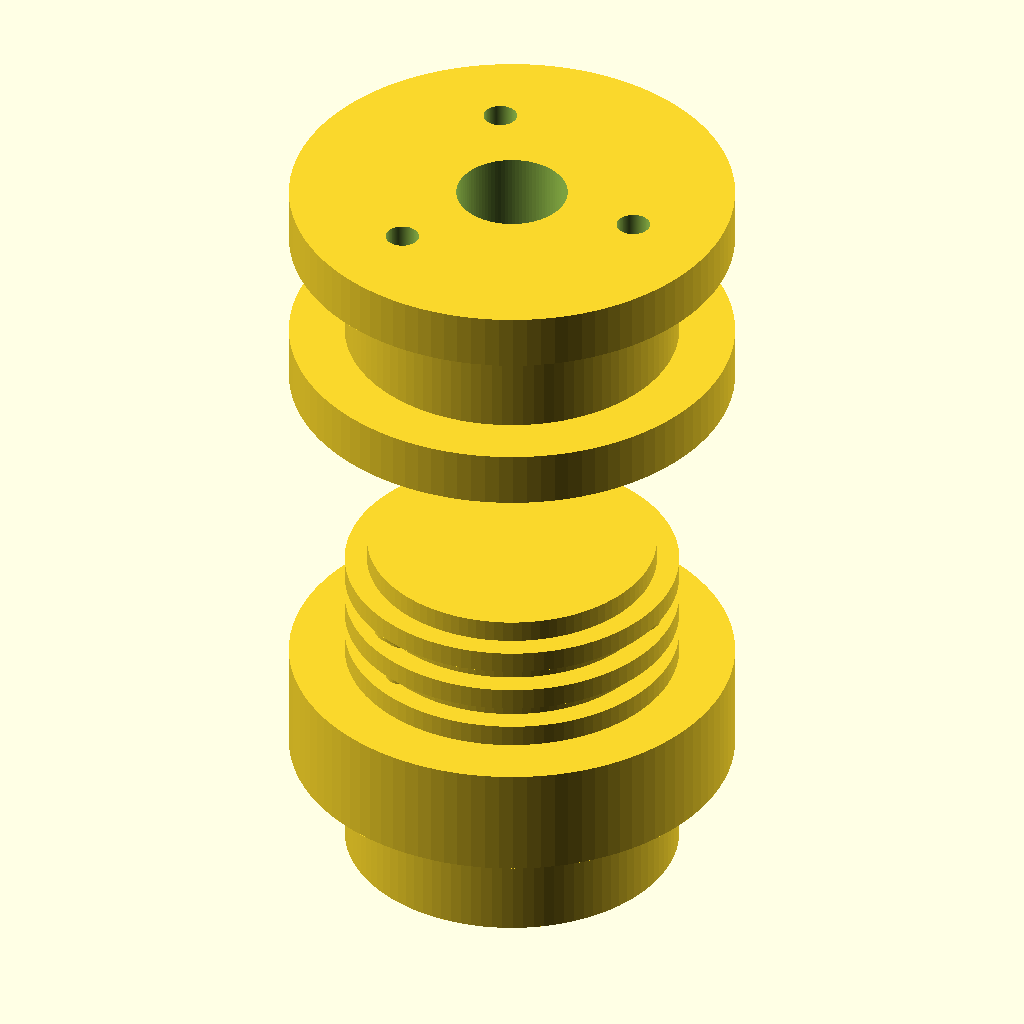
Cell 1: the model at its default parameters.
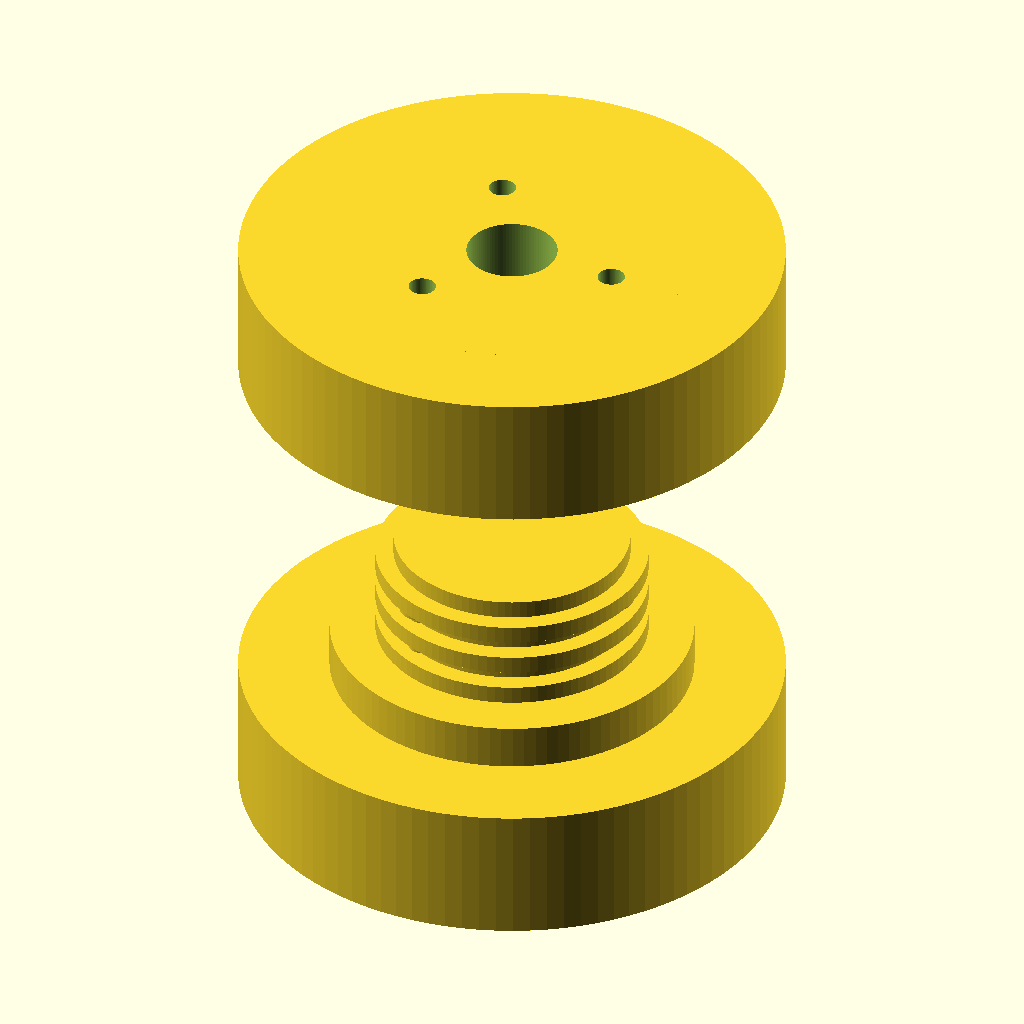
Cell 2 — hub_d set to 60, the other parameters unchanged.
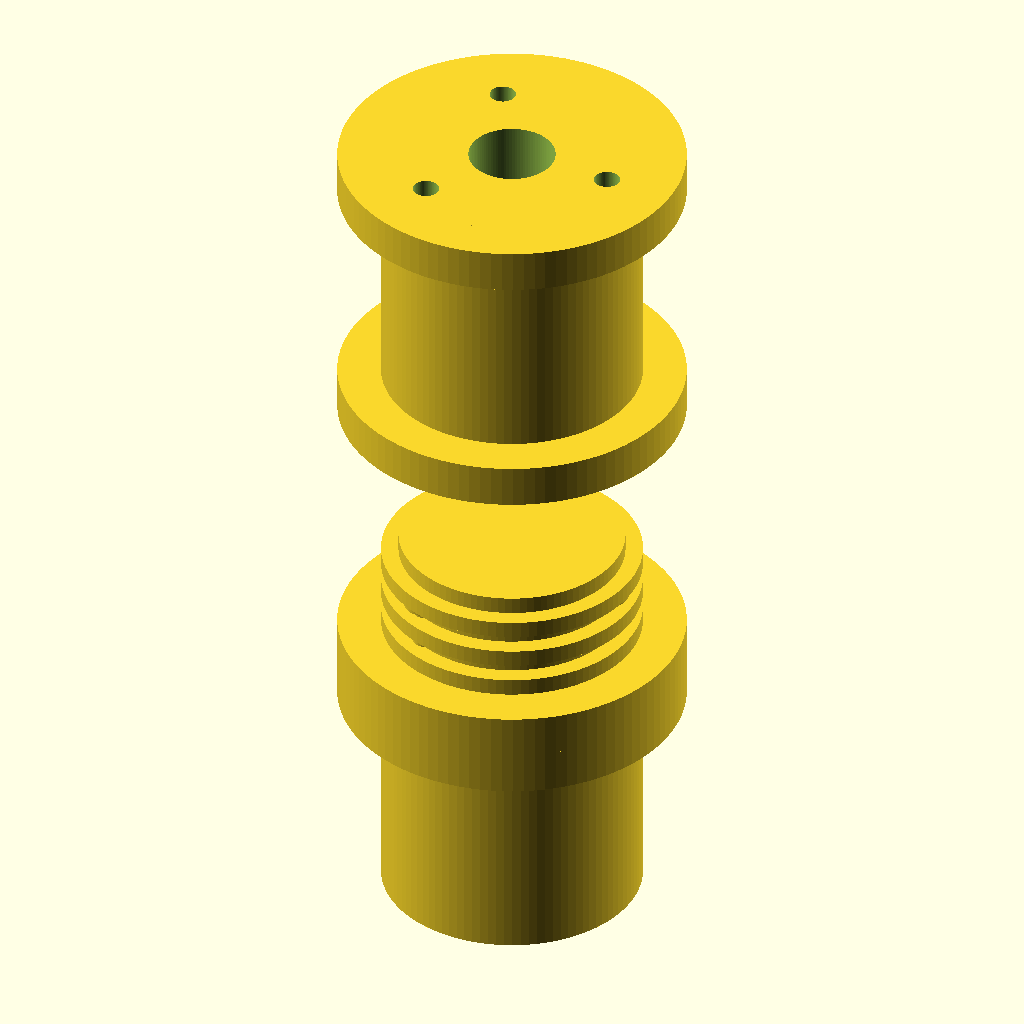
Cell 3 — hub_l set to 30, the other parameters unchanged.
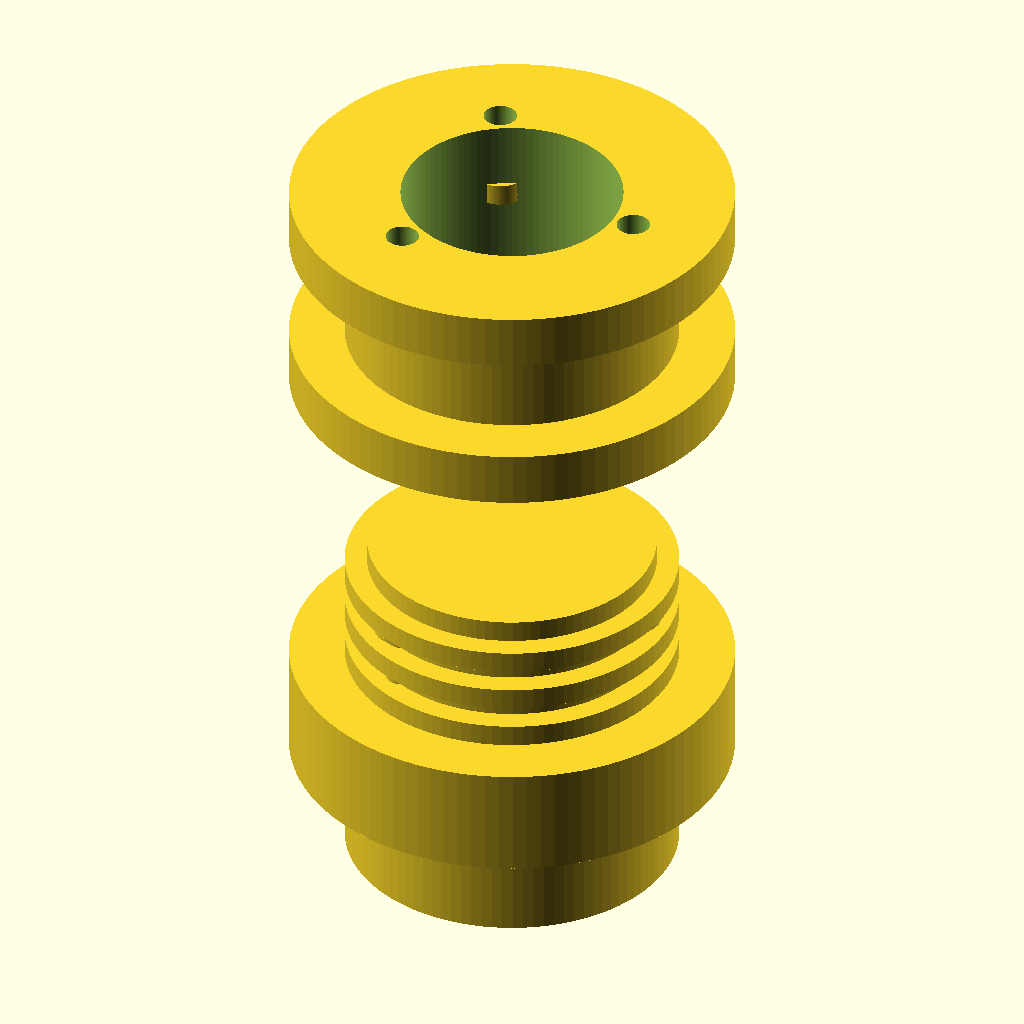
Cell 4 — bore_d set to 20, the other parameters unchanged.
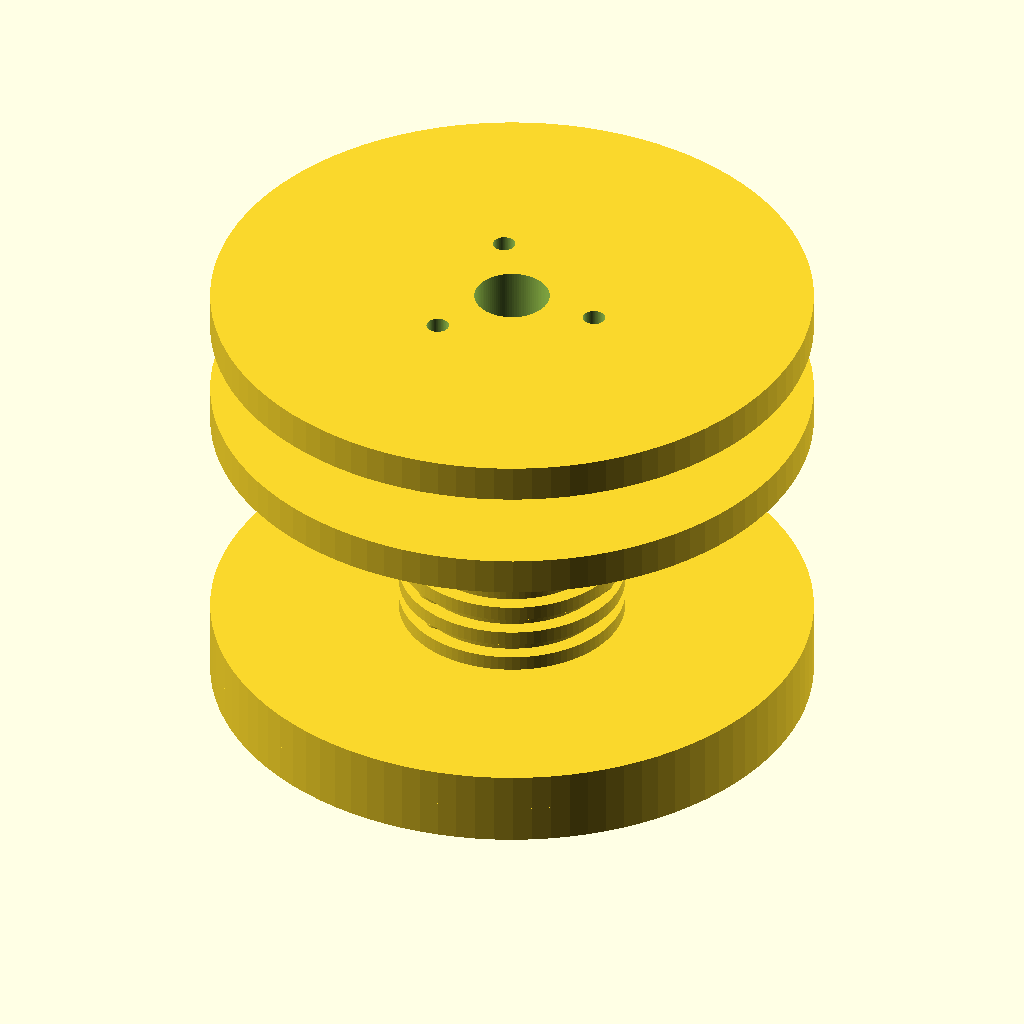
Cell 5: the same model with flange_d = 80.
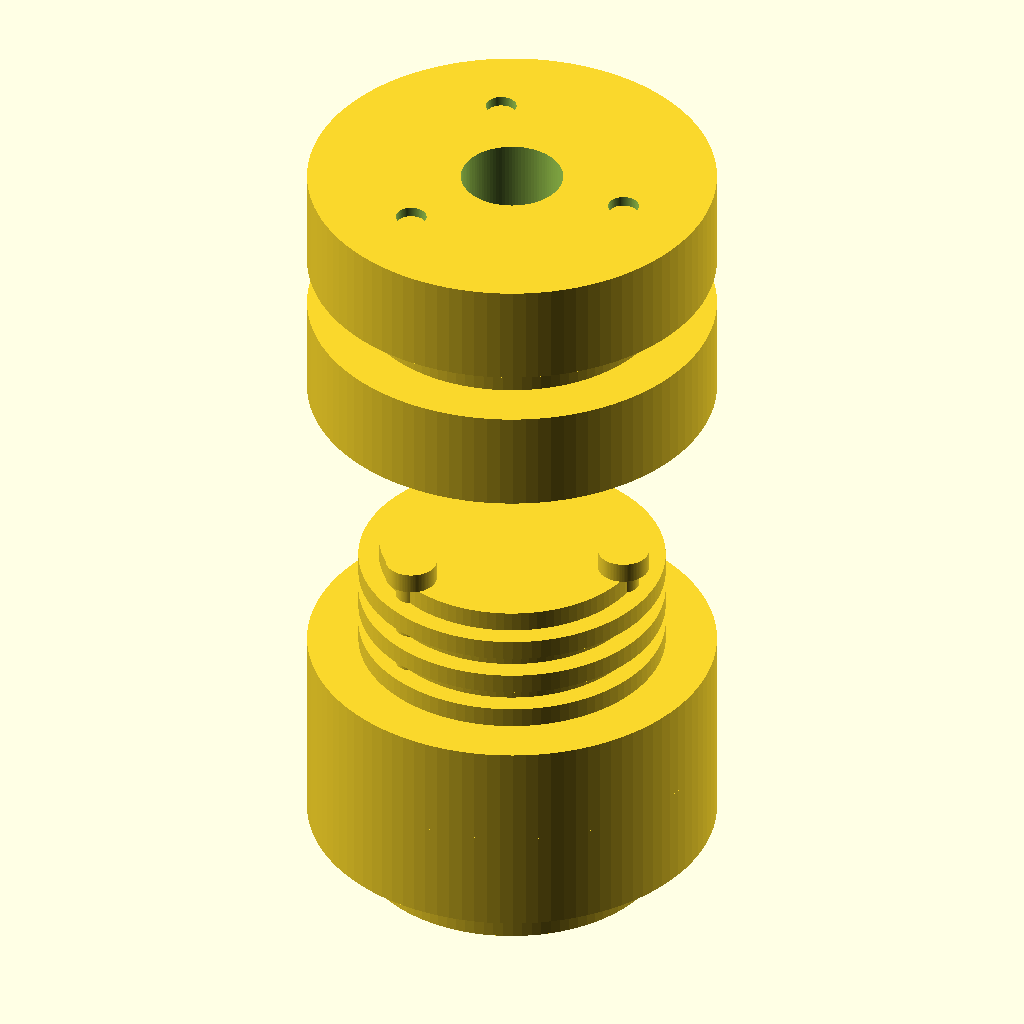
Cell 6: the same model with flange_t = 10.
The same orthographic view direction (rotation 55°, 0°, 25°; colour scheme Cornfield) for every cell, with the view re-fitted per cell, so scale and position can differ between cells.
OpenSCAD source file TracePart/objfile_30/output_0/objfile_30.scad:

$fn = 100;

// Parameters
hub_d = 30;
hub_l = 15;
bore_d = 10;
flange_d = 40;
flange_t = 5;
bolt_d = 3;
bolt_head_d = 5;
bolt_head_h = 2;
bolt_circle_r = 12;
bellows_d = 28;
bellows_l = 30;
bellows_ridges = 6;
bellows_ridge_h = 2;
nut_d = 5;
nut_h = 2;

// Modules
module hub() {
    difference() {
        union() {
            cylinder(h = hub_l, d = hub_d);
            translate([0, 0, hub_l - flange_t])
                cylinder(h = flange_t, d = flange_d);
        }
        // Bore
        translate([0, 0, -1])
            cylinder(h = hub_l + 2, d = bore_d);
        // Bolt holes
        for (i = [0:120:360]) {
            angle = i;
            x = bolt_circle_r * cos(angle);
            y = bolt_circle_r * sin(angle);
            translate([x, y, hub_l - flange_t - 1])
                cylinder(h = flange_t + 2, d = bolt_d);
        }
    }
}

module flange_ring() {
    difference() {
        cylinder(h = flange_t, d = flange_d);
        // Center hole
        translate([0, 0, -1])
            cylinder(h = flange_t + 2, d = bore_d);
        // Bolt holes
        for (i = [0:120:360]) {
            angle = i;
            x = bolt_circle_r * cos(angle);
            y = bolt_circle_r * sin(angle);
            translate([x, y, -1])
                cylinder(h = flange_t + 2, d = bolt_d);
        }
    }
}

module bellows() {
    for (i = [0:bellows_ridges - 1]) {
        translate([0, 0, i * bellows_ridge_h])
            cylinder(h = bellows_ridge_h, d = bellows_d + (i % 2 == 0 ? 2 : -2));
    }
}

module bolt() {
    union() {
        // Shaft
        cylinder(h = flange_t * 2 + 2, d = bolt_d);
        // Head
        translate([0, 0, flange_t * 2 + 2])
            cylinder(h = bolt_head_h, d = bolt_head_d);
    }
}

module nut() {
    cylinder(h = nut_h, d = nut_d);
}

// Assembly
module coupling() {
    // Left hub
    hub();

    // Left flange ring
    translate([0, 0, hub_l])
        flange_ring();

    // Bolts and nuts (left)
    for (i = [0:120:360]) {
        angle = i;
        x = bolt_circle_r * cos(angle);
        y = bolt_circle_r * sin(angle);
        translate([x, y, hub_l])
            bolt();
        translate([x, y, hub_l - nut_h])
            nut();
    }

    // Bellows
    translate([0, 0, hub_l + flange_t])
        bellows();

    // Right flange ring
    translate([0, 0, hub_l + flange_t + bellows_l])
        flange_ring();

    // Bolts and nuts (right)
    for (i = [0:120:360]) {
        angle = i;
        x = bolt_circle_r * cos(angle);
        y = bolt_circle_r * sin(angle);
        translate([x, y, hub_l + flange_t + bellows_l])
            bolt();
        translate([x, y, hub_l + flange_t + bellows_l - nut_h])
            nut();
    }

    // Right hub
    translate([0, 0, hub_l + flange_t * 2 + bellows_l])
        hub();
}

coupling();
Customizer parameters (derived from the source; name, type, default, range or options):
hub_d: number, default 30
hub_l: number, default 15
bore_d: number, default 10
flange_d: number, default 40
flange_t: number, default 5
bolt_d: number, default 3
bolt_head_d: number, default 5
bolt_head_h: number, default 2
bolt_circle_r: number, default 12
bellows_d: number, default 28
bellows_l: number, default 30
bellows_ridges: number, default 6
bellows_ridge_h: number, default 2
nut_d: number, default 5
nut_h: number, default 2
